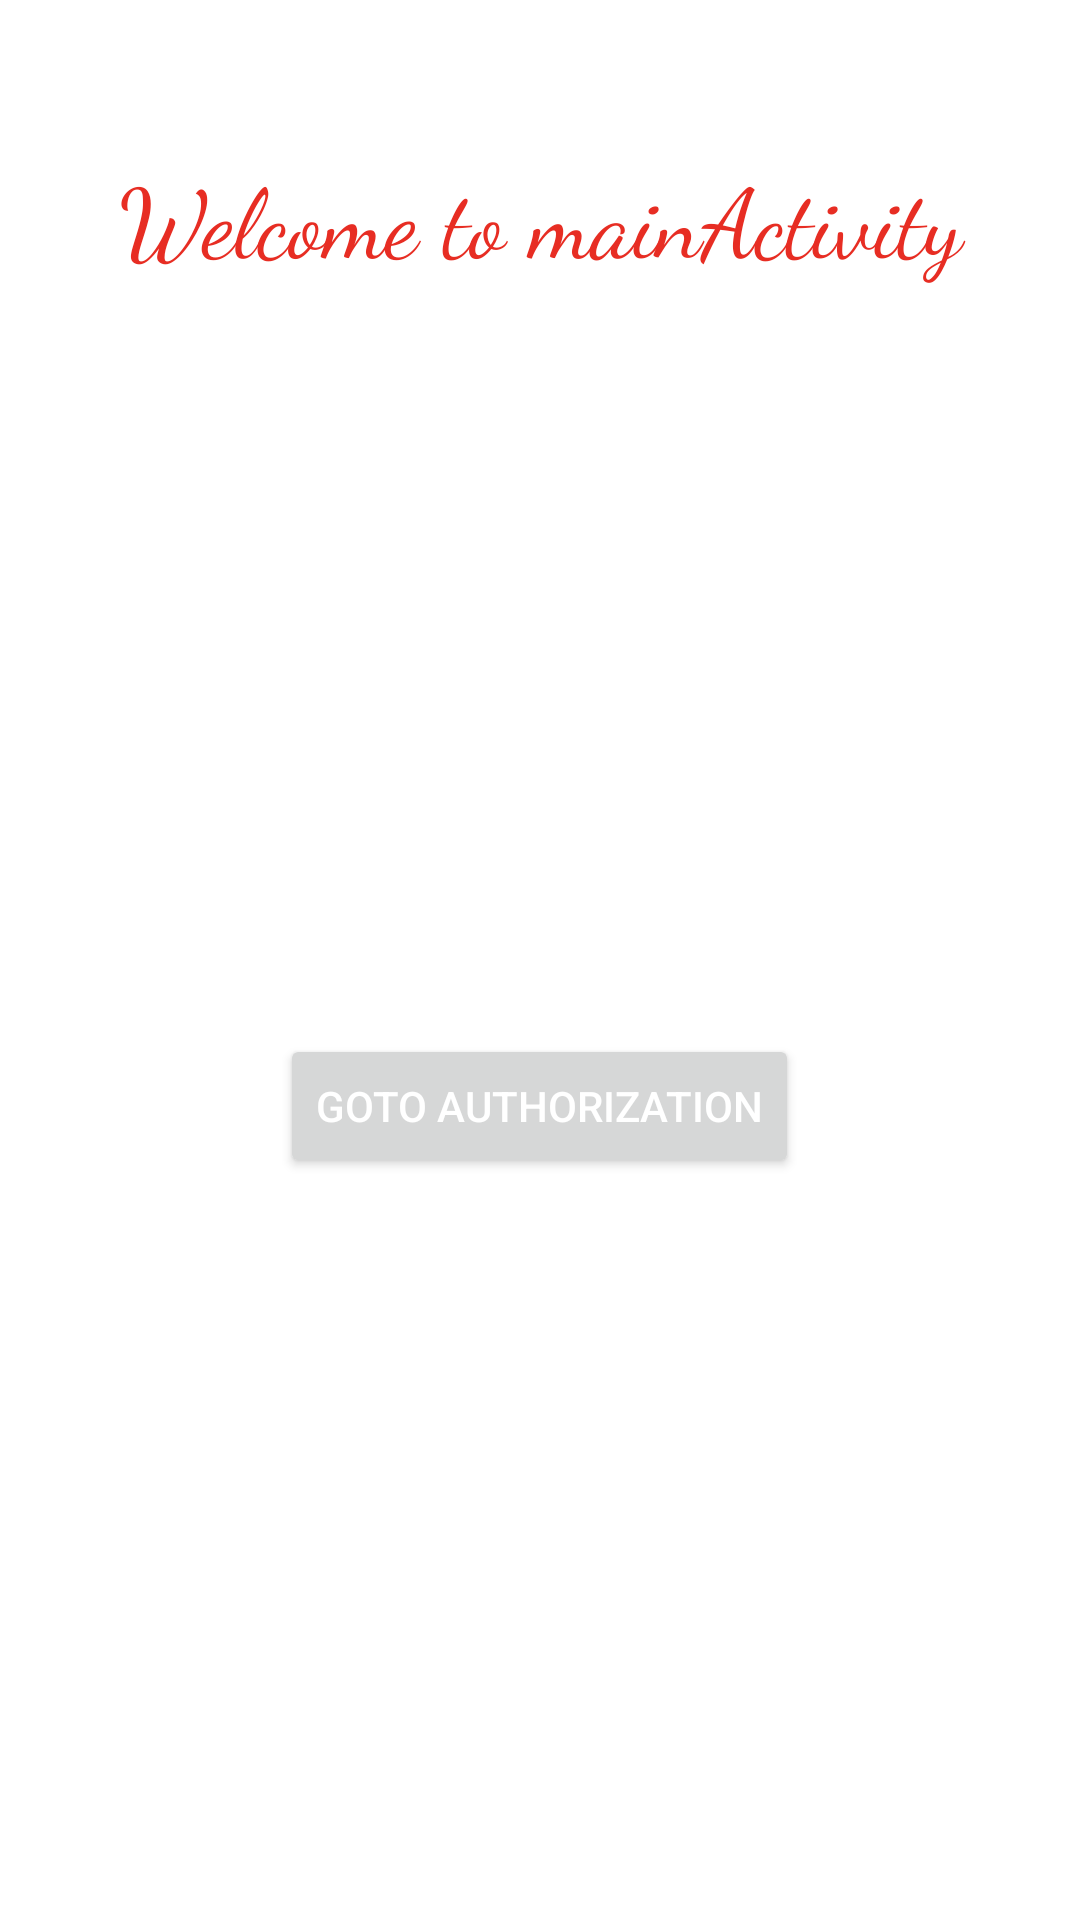

Layout XML and referenced resources for this Android screen:
<!-- AndroidManifest.xml: application theme Theme.FoodRecipeBlog -->
<!-- res/layout/activity_main.xml -->
<?xml version="1.0" encoding="utf-8"?>
<LinearLayout xmlns:android="http://schemas.android.com/apk/res/android"
    xmlns:app="http://schemas.android.com/apk/res-auto"
    xmlns:tools="http://schemas.android.com/tools"
    android:layout_width="match_parent"
    android:layout_height="match_parent"
    tools:context=".MainActivity"
    android:orientation="vertical"
    >

    <TextView
        android:layout_width="match_parent"
        android:layout_height="wrap_content"
        android:text="Welcome to mainActivity"
        android:textSize="32sp"
        android:fontFamily= "cursive"
        android:textColor="@color/colorPrimary"
        android:gravity="center_horizontal"
        android:layout_marginTop="50dp"
        android:layout_marginBottom="50dp"/>


    <Button
        android:layout_width="wrap_content"
        android:layout_height="wrap_content"
        android:text="Goto Authorization"
        android:textColor="#fff"
        android:layout_gravity="center_horizontal"
        android:layout_marginTop="200dp"
        android:onClick="gotoAuth"

        />

</LinearLayout>
<!-- resources referenced by this layout -->
<resources>
  <color name="colorPrimary">#e72d23</color>
  <style name="Theme.FoodRecipeBlog" parent="Theme.MaterialComponents.Light.NoActionBar">
          
          <item name="colorPrimary">@color/colorPrimary</item>
          <item name="colorPrimaryDark">@color/colorPrimaryDark</item>
          <item name="colorAccent">@color/colorAccent</item>
  
          
          <item name="android:statusBarColor" tools:targetApi="l">?attr/colorPrimaryVariant</item>
          
      </style>
  <color name="colorPrimaryDark">#b51e16</color>
  <color name="colorAccent">#3BCF43</color>
</resources>
